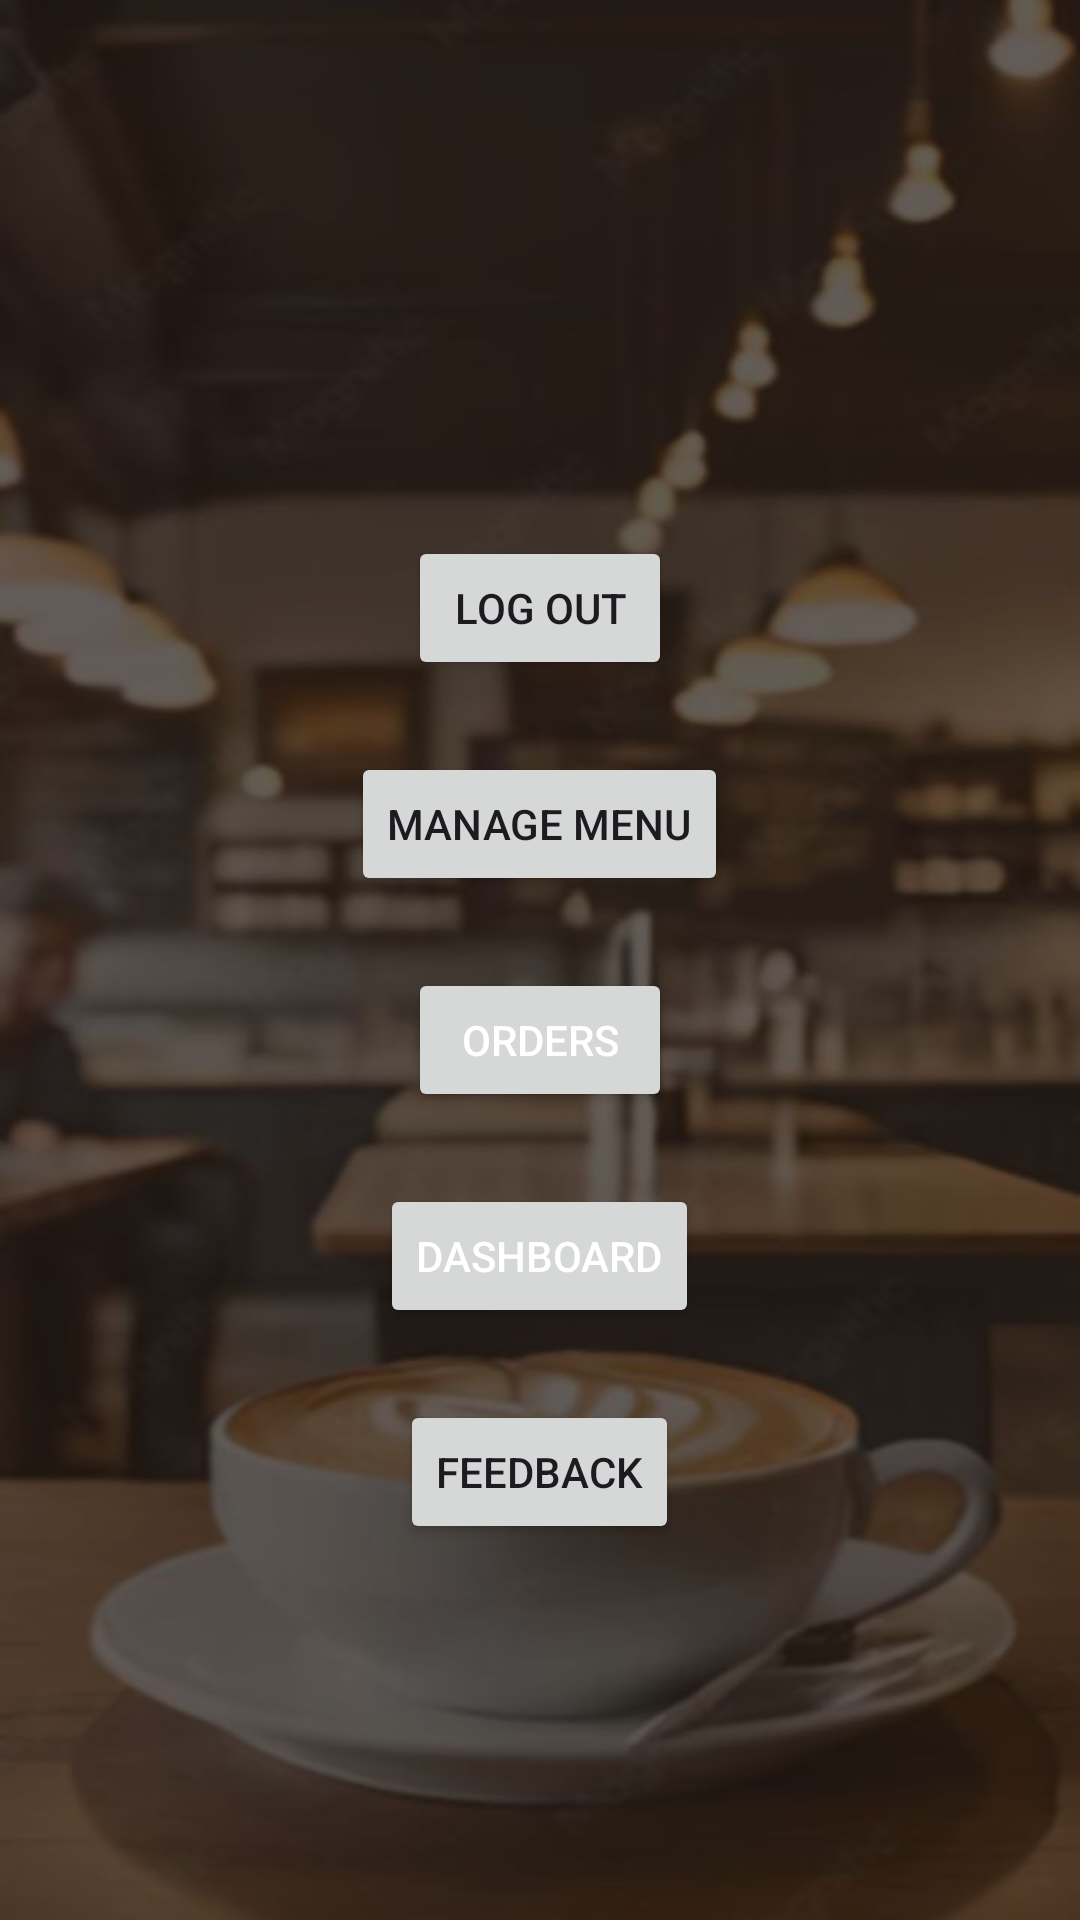

Android layout source for this screen:
<!-- AndroidManifest.xml: application theme Theme.MyCafeAdminAp -->
<!-- res/layout/activity_main.xml -->
<?xml version="1.0" encoding="utf-8"?>
<LinearLayout xmlns:android="http://schemas.android.com/apk/res/android"
    android:id="@+id/main"
    android:layout_width="match_parent"
    android:layout_height="match_parent"
    android:gravity="center"
    android:orientation="vertical"
    android:padding="24dp">

    <TextView
        android:id="@+id/welcomeText"
        android:layout_width="wrap_content"
        android:layout_height="wrap_content"
        android:textSize="22sp"
        android:textColor="#FFFFFF"/>

    <Button
        android:id="@+id/logoutButton"
        android:layout_width="wrap_content"
        android:layout_height="wrap_content"
        android:layout_marginTop="24dp"
        android:text="Log out" />

    <Button
        android:id="@+id/menuButton"
        android:layout_width="wrap_content"
        android:layout_height="wrap_content"
        android:layout_marginTop="24dp"
        android:text='Manage Menu' />

    <Button
        android:id="@+id/orderButton"
        android:layout_width="wrap_content"
        android:layout_height="wrap_content"
        android:layout_marginTop="24dp"
        android:text="Orders"
        android:textColor="#FFFFFF"/>

    <Button
        android:id="@+id/dashboardButton"
        android:layout_width="wrap_content"
        android:layout_height="wrap_content"
        android:layout_marginTop="24dp"
        android:text="Dashboard"
        android:textColor="#FFFFFF" />

    <Button
        android:id="@+id/feedbackButton"
        android:layout_width="wrap_content"
        android:layout_height="wrap_content"
        android:layout_marginTop="24dp"
        android:text="Feedback" />
</LinearLayout>
<!-- resources referenced by this layout -->
<resources>
  <style name="Theme.MyCafeAdminAp" parent="Base.Theme.MyCafeAdminAp" />
  <style name="Base.Theme.MyCafeAdminAp" parent="Theme.Material3.DayNight.NoActionBar">
          
          
          <item name="android:windowBackground">@drawable/cafe_bg_dark</item>
      </style>
  <!-- drawable cafe_bg_dark: jpg bitmap (drawable, 44182 bytes) -->
</resources>
